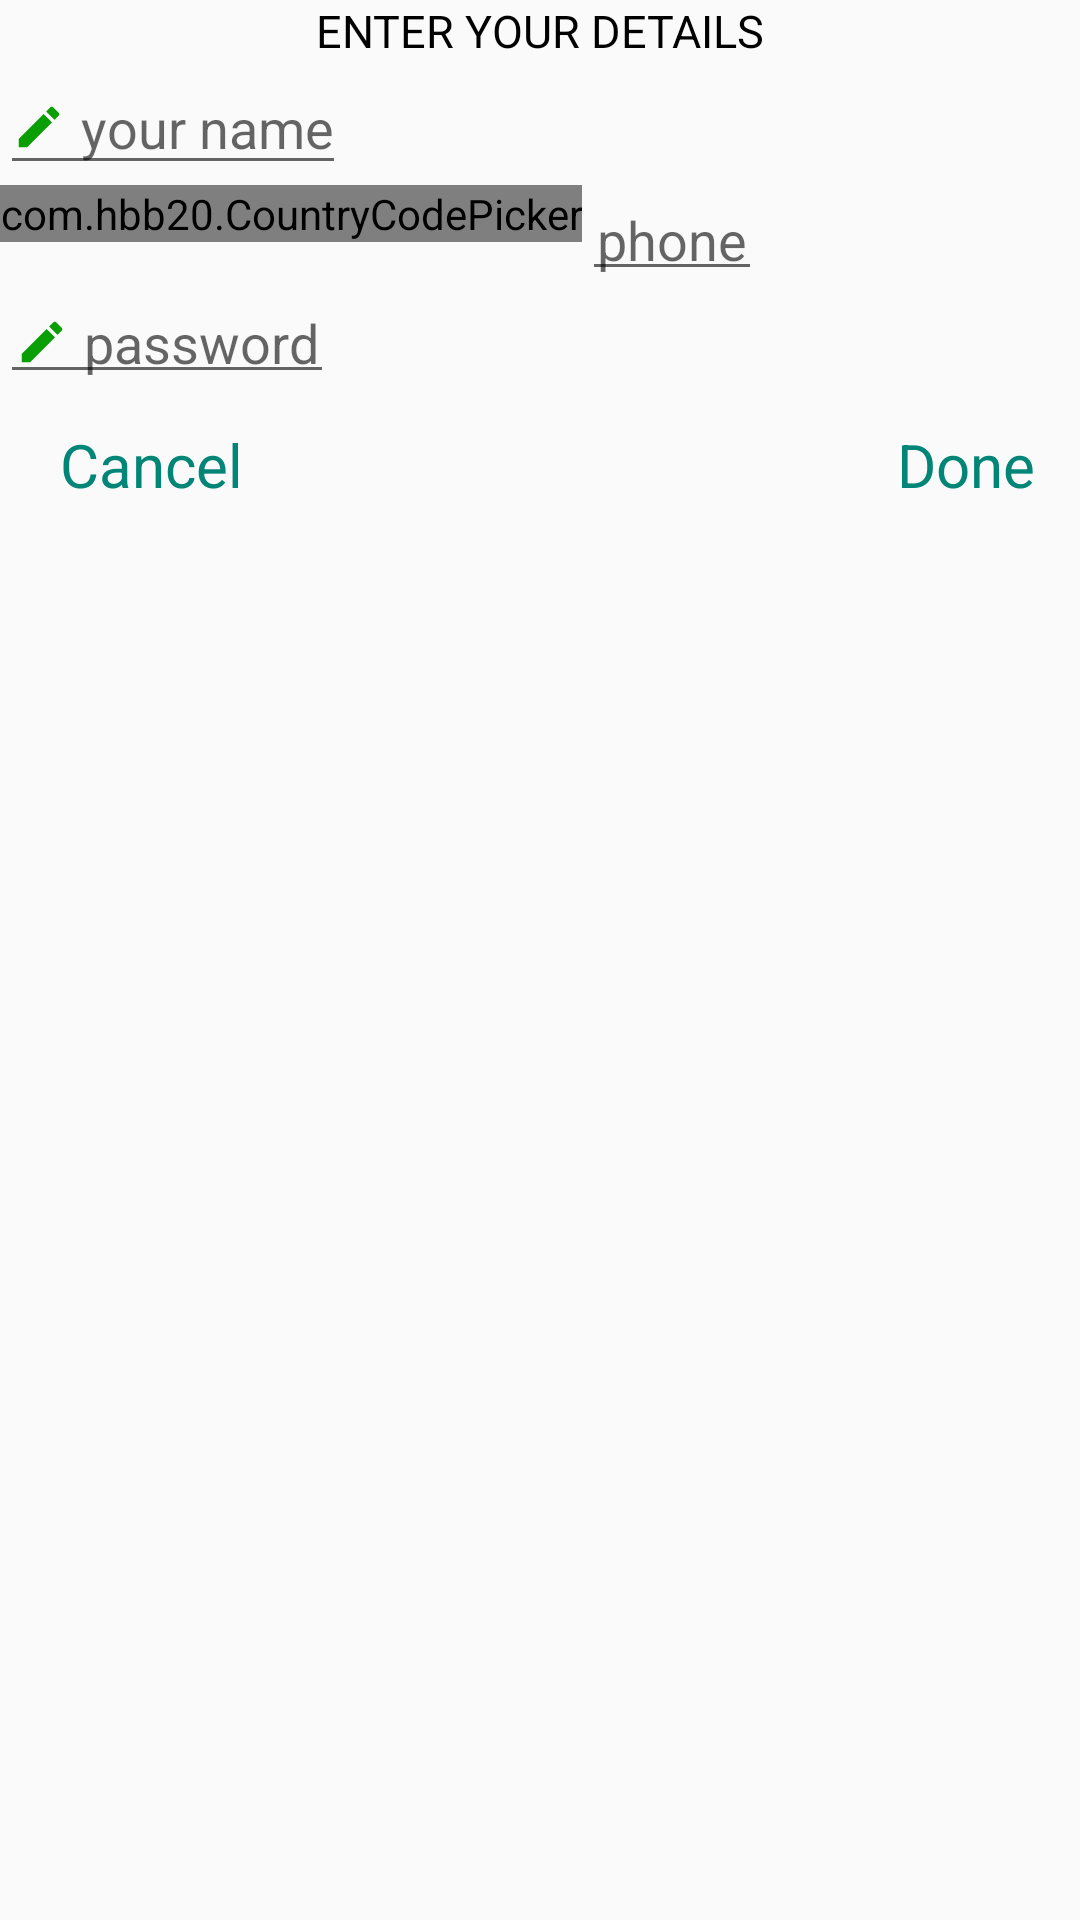

Reconstruct the res/layout file that produces this screen, plus the resources it refers to.
<!-- AndroidManifest.xml: application theme AppTheme -->
<!-- res/layout/addphone.xml -->
<?xml version="1.0" encoding="utf-8"?>
<androidx.constraintlayout.widget.ConstraintLayout xmlns:android="http://schemas.android.com/apk/res/android"

    xmlns:app="http://schemas.android.com/apk/res-auto"

    android:layout_width="match_parent"

    android:layout_height="match_parent"

    android:layout_marginBottom="16dp">
    <TextView
        android:id="@+id/title"
        android:layout_width="match_parent"
        android:layout_height="wrap_content"
        android:gravity="center"
        android:textAllCaps="true"
        android:textSize="15sp"
        android:text="Enter your details"
        android:textColor="@color/colorBlack"
        app:layout_constraintStart_toStartOf="parent"
        app:layout_constraintTop_toTopOf="parent"/>

    <EditText
        android:id="@+id/full_name"
        android:layout_width="wrap_content"
        android:layout_height="wrap_content"
        android:inputType="textCapWords"
        android:drawablePadding="5dp"
        android:drawableStart="@drawable/ic_create"
        app:layout_constraintStart_toStartOf="parent"
        android:textColor="@color/colorBlack"
        android:textColorHighlight="@color/colorBlack"
        app:layout_constraintTop_toBottomOf="@id/title"
        android:hint="your name"/>

    <com.hbb20.CountryCodePicker
        android:id="@+id/ccp"
        android:layout_width="wrap_content"
        android:layout_height="wrap_content"
        app:ccpDialog_allowSearch="true"
        app:ccpDialog_fastScroller_bubbleColor="@color/colorPrimaryDark"
        app:ccpDialog_fastScroller_handleColor="@color/colorPrimaryDark"
        app:ccpDialog_initialScrollToSelection="true"
        app:ccpDialog_keyboardAutoPopup="false"
        app:ccpDialog_showCloseIcon="true"
        app:ccpDialog_showFastScroller="false"
        app:ccpDialog_showPhoneCode="true"
        app:ccpDialog_showTitle="false"
        app:ccp_arrowColor="@color/colorPrimaryDark"
        app:ccp_autoDetectCountry="false"
        app:ccp_autoDetectLanguage="false"
        app:ccp_autoFormatNumber="false"
        app:ccp_clickable="true"
        app:ccp_countryPreference="KE,TZ,UG"
        app:ccp_defaultNameCode="KE"
        app:ccp_hintExampleNumber="true"
        app:ccp_rememberLastSelection="true"
        app:ccp_selectionMemoryTag="signupCCP"
        app:ccp_showArrow="true"
        app:ccp_showFlag="true"
        app:ccp_showFullName="false"
        app:ccp_showNameCode="false"
        app:ccp_showPhoneCode="true"
        app:ccp_textGravity="RIGHT"
        app:layout_constraintStart_toStartOf="parent"
        app:layout_constraintTop_toBottomOf="@id/full_name" />

    <EditText
        android:id="@+id/owner_phone"
        android:layout_width="wrap_content"
        android:layout_height="wrap_content"
        android:layout_marginEnd="10dp"
        android:hint="phone"
        android:layout_marginTop="1dp"
        android:textColorHighlight="@color/colorBlack"
        android:inputType="phone"
        android:padding="5dp"
        android:textColor="@color/colorBlack"
        app:layout_constraintStart_toEndOf="@+id/ccp"
        app:layout_constraintTop_toBottomOf="@id/full_name" />
    <EditText
        android:id="@+id/pass"
        android:layout_width="wrap_content"
        android:layout_height="wrap_content"
        android:layout_marginEnd="10dp"
        android:hint="password"
        android:drawablePadding="5dp"
        android:drawableStart="@drawable/ic_create"
        android:inputType="textPassword"
        android:textColorHighlight="@color/colorBlack"
        android:padding="5dp"
        android:textColor="@color/colorBlack"
        app:layout_constraintStart_toStartOf="parent"
        app:layout_constraintTop_toBottomOf="@id/owner_phone" />
    <TextView
        android:id="@+id/cancel"
        app:layout_constraintStart_toStartOf="parent"
        app:layout_constraintTop_toBottomOf="@+id/pass"
        android:layout_width="wrap_content"
        android:textColor="@color/colorPrimary"
        android:layout_marginStart="20dp"
        android:textSize="20sp"
        android:layout_marginTop="10dp"
        android:layout_height="wrap_content"
        android:text="Cancel"/>
    <TextView
        android:id="@+id/done"
        android:layout_width="wrap_content"
        android:layout_height="wrap_content"
        android:layout_marginTop="10dp"
        android:layout_marginEnd="15dp"
        android:textColor="@color/colorPrimary"
        android:textSize="20sp"
        app:layout_constraintEnd_toEndOf="parent"
        app:layout_constraintTop_toBottomOf="@+id/pass"
        android:text="Done"/>


    <ProgressBar
        android:id="@+id/pr"
        android:layout_width="match_parent"
        android:layout_height="15dp"
        app:layout_constraintStart_toStartOf="parent"
        app:layout_constraintBottom_toBottomOf="parent"
        android:max="100"
        android:visibility="gone"
        android:progress="50"
        android:background="#000"
        style="@style/Widget.AppCompat.ProgressBar.Horizontal"
        android:indeterminate="true"/>


</androidx.constraintlayout.widget.ConstraintLayout>
<!-- resources referenced by this layout -->
<resources>
  <color name="colorBlack">#000000</color>
  <color name="colorPrimary">#008577</color>
  <color name="colorPrimaryDark">#00574B</color>
  <!-- drawable ic_create (drawable) -->
  <vector xmlns:android="http://schemas.android.com/apk/res/android"
          android:width="18dp"
          android:height="18dp"
          android:viewportWidth="24.0"
          android:viewportHeight="24.0">
      <path
          android:fillColor="@color/colorGreen"
          android:pathData="M3,17.25V21h3.75L17.81,9.94l-3.75,-3.75L3,17.25zM20.71,7.04c0.39,-0.39 0.39,-1.02 0,-1.41l-2.34,-2.34c-0.39,-0.39 -1.02,-0.39 -1.41,0l-1.83,1.83 3.75,3.75 1.83,-1.83z"/>
  </vector>
  <style name="AppTheme" parent="Theme.AppCompat.Light.DarkActionBar">
          
          <item name="colorPrimary">@color/colorPrimary</item>
          <item name="colorPrimaryDark">@color/colorPrimaryDark</item>
          <item name="colorAccent">@color/colorAccent</item>
      </style>
  <color name="colorGreen">#099E03</color>
  <color name="colorAccent">#FFFFFF</color>
</resources>
